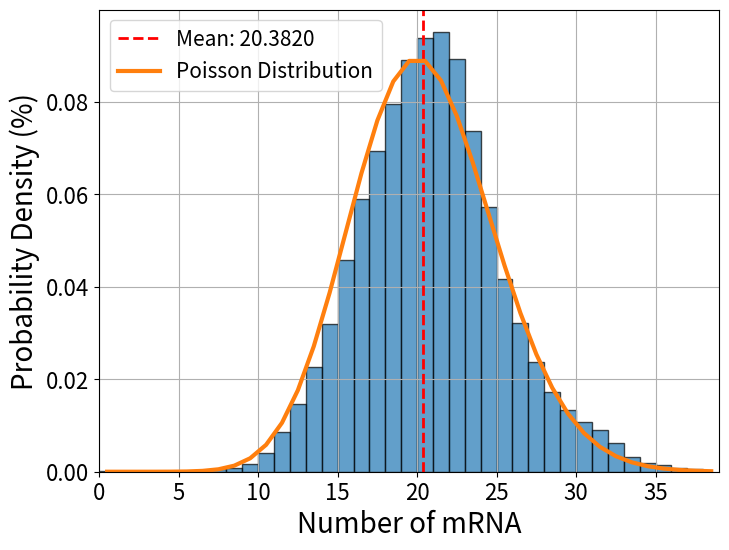

Recreate this plot in Python.
#!/usr/bin/env python3
# -*- coding: utf-8 -*-
"""
Created on Sat Nov 18 15:52:08 2023

[redacted]
"""
from numpy.random import rand 
import numpy as np
import matplotlib.pyplot as plt
from scipy.stats import expon
from scipy.stats import poisson




k0 = 0.2
k1 = 0.01

stoichiometry = [1, -1]


def propensities(x):
    return [k0, k1*x]

def reaction_times(x):
    a = propensities(x)
    aInv = [1/s if s> 0 else np.inf for s in a]
    return -np.log(rand(2))*aInv

def ssa_step(x, tIn, tOut):
    t=tIn
    while t<tOut:
        rt = reaction_times(x)
        minidx = np.argmin(rt)
        tau = rt[minidx]
        x += stoichiometry[minidx]
        t += tau 
    return x 

dt = 0.05
x = 0
t = 0.0 

mRNA = [x]
time = [t]
end_time = int(1000)
   
num_process = int(end_time/dt)

for i in range(num_process):
    x = ssa_step(x, t, t+dt)
    t+=dt
    mRNA.append(x)
    time.append(t)
    

plt.figure(figsize=(8, 6))
plt.hist(mRNA, bins=range(0, max(mRNA)), density=True, alpha=0.7, color='C0', edgecolor='black')
plt.xlim(min(mRNA), max(mRNA))
plt.xlabel("Number of mRNA", fontsize = 20)
plt.ylabel("Probability Density (%)", fontsize = 20)
plt.tick_params(axis='both', labelsize=16)
plt.axvline(np.mean(mRNA), color='red', linestyle='dashed', linewidth=2, label=f'Mean: {np.mean(mRNA):.4f}')


mu = k0/k1
ar = np.arange(min(mRNA), max(mRNA))
plt.plot(ar+0.5, poisson.pmf(ar, mu), color='C1', linewidth=3, label = 'Poisson Distribution')
plt.legend(fontsize=15)

plt.grid(True)
dpi_value = 4000
plt.show()



